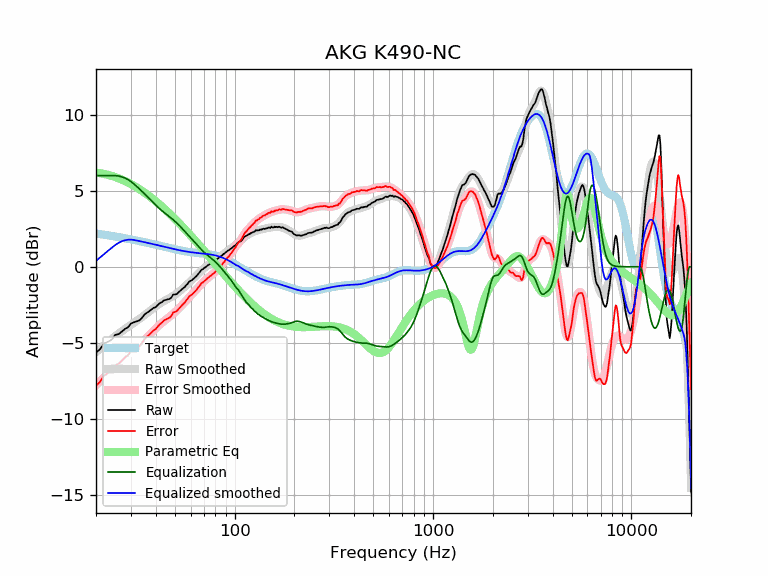

The data file committed next to this chart (first rows):
frequency, raw, error, smoothed, error_smoothed, equalization, parametric_eq, equalized_raw, equalized_smoothed, target
20, -5.65, -7.83, -5.61, -7.80, 6.00, 6.19, 0.35, 0.39, 2.19
21, -5.42, -7.56, -5.38, -7.53, 6.00, 6.16, 0.58, 0.62, 2.15
22, -5.04, -7.14, -5.16, -7.26, 6.00, 6.11, 0.96, 0.84, 2.11
23, -4.94, -7.00, -4.95, -7.02, 6.00, 6.05, 1.06, 1.05, 2.07
24, -4.80, -6.83, -4.75, -6.78, 6.00, 5.98, 1.20, 1.25, 2.03
25, -4.49, -6.48, -4.57, -6.56, 6.00, 5.91, 1.51, 1.43, 1.99
26, -4.44, -6.39, -4.40, -6.35, 5.97, 5.82, 1.54, 1.58, 1.95
27, -4.27, -6.18, -4.24, -6.15, 5.92, 5.74, 1.65, 1.68, 1.91
28, -4.09, -5.96, -4.09, -5.97, 5.84, 5.64, 1.75, 1.75, 1.88
29, -3.99, -5.83, -3.95, -5.79, 5.73, 5.54, 1.75, 1.78, 1.84
30, -3.74, -5.54, -3.82, -5.63, 5.61, 5.44, 1.87, 1.79, 1.80
31, -3.66, -5.42, -3.70, -5.46, 5.46, 5.34, 1.81, 1.77, 1.77
32, -3.60, -5.33, -3.57, -5.30, 5.30, 5.23, 1.71, 1.73, 1.73
33, -3.54, -5.23, -3.45, -5.14, 5.14, 5.12, 1.61, 1.69, 1.69
34, -3.39, -5.05, -3.32, -4.98, 4.98, 5.01, 1.59, 1.66, 1.66
35, -3.17, -4.79, -3.20, -4.82, 4.82, 4.89, 1.65, 1.62, 1.62
36, -3.04, -4.63, -3.07, -4.66, 4.66, 4.78, 1.62, 1.59, 1.59
37, -2.94, -4.49, -2.95, -4.50, 4.50, 4.66, 1.57, 1.55, 1.55
38, -2.82, -4.34, -2.83, -4.35, 4.35, 4.55, 1.53, 1.52, 1.52
39, -2.71, -4.19, -2.72, -4.20, 4.20, 4.43, 1.49, 1.48, 1.48
40, -2.66, -4.11, -2.61, -4.06, 4.06, 4.31, 1.40, 1.45, 1.45
41, -2.51, -3.92, -2.51, -3.93, 3.93, 4.20, 1.42, 1.42, 1.42
42, -2.39, -3.77, -2.42, -3.80, 3.80, 4.08, 1.42, 1.38, 1.38
43, -2.33, -3.68, -2.34, -3.69, 3.69, 3.96, 1.36, 1.35, 1.35
44, -2.21, -3.53, -2.26, -3.58, 3.58, 3.84, 1.37, 1.32, 1.32
45, -2.19, -3.48, -2.19, -3.48, 3.48, 3.73, 1.29, 1.29, 1.29
46, -2.15, -3.41, -2.12, -3.38, 3.38, 3.61, 1.23, 1.26, 1.26
47, -2.12, -3.35, -2.05, -3.28, 3.28, 3.50, 1.17, 1.23, 1.23
48, -2.02, -3.22, -1.98, -3.19, 3.19, 3.38, 1.17, 1.20, 1.20
49, -1.83, -3.00, -1.91, -3.09, 3.09, 3.27, 1.26, 1.18, 1.18
50, -1.83, -2.98, -1.84, -2.99, 2.99, 3.15, 1.17, 1.15, 1.15
51, -1.80, -2.92, -1.76, -2.89, 2.89, 3.04, 1.09, 1.13, 1.13
52, -1.70, -2.80, -1.68, -2.78, 2.78, 2.93, 1.09, 1.10, 1.10
53, -1.61, -2.69, -1.59, -2.67, 2.67, 2.81, 1.07, 1.08, 1.08
54, -1.51, -2.57, -1.50, -2.56, 2.56, 2.70, 1.06, 1.06, 1.06
55, -1.41, -2.45, -1.41, -2.45, 2.45, 2.59, 1.04, 1.04, 1.04
56, -1.34, -2.36, -1.31, -2.33, 2.33, 2.48, 1.00, 1.02, 1.02
57, -1.21, -2.21, -1.22, -2.22, 2.22, 2.38, 1.02, 1.00, 1.00
58, -1.12, -2.11, -1.12, -2.11, 2.11, 2.27, 1.00, 0.99, 0.99
59, -0.98, -1.95, -1.03, -2.01, 2.01, 2.16, 1.03, 0.97, 0.97
60, -0.93, -1.89, -0.95, -1.91, 1.91, 2.06, 0.98, 0.96, 0.96
61, -0.88, -1.82, -0.86, -1.81, 1.81, 1.95, 0.93, 0.95, 0.95
62, -0.79, -1.72, -0.77, -1.71, 1.71, 1.85, 0.92, 0.94, 0.94
63, -0.71, -1.63, -0.68, -1.61, 1.61, 1.75, 0.90, 0.92, 0.92
64, -0.63, -1.54, -0.60, -1.51, 1.51, 1.65, 0.88, 0.91, 0.91
65, -0.52, -1.42, -0.51, -1.41, 1.41, 1.55, 0.90, 0.91, 0.91
66, -0.42, -1.31, -0.42, -1.32, 1.32, 1.45, 0.90, 0.90, 0.90
67, -0.33, -1.21, -0.33, -1.22, 1.22, 1.35, 0.89, 0.89, 0.89
68, -0.20, -1.08, -0.25, -1.13, 1.13, 1.25, 0.93, 0.88, 0.88
69, -0.17, -1.04, -0.17, -1.04, 1.04, 1.16, 0.88, 0.87, 0.87
70, -0.10, -0.96, -0.10, -0.96, 0.96, 1.06, 0.87, 0.86, 0.86
71, -0.04, -0.89, -0.03, -0.89, 0.89, 0.97, 0.85, 0.85, 0.85
72, 0.01, -0.83, 0.02, -0.82, 0.82, 0.88, 0.83, 0.84, 0.84
73, 0.08, -0.75, 0.08, -0.76, 0.76, 0.79, 0.84, 0.84, 0.84
74, 0.12, -0.70, 0.13, -0.69, 0.69, 0.70, 0.82, 0.82, 0.83
75, 0.19, -0.62, 0.18, -0.63, 0.63, 0.61, 0.83, 0.81, 0.81
76, 0.21, -0.59, 0.23, -0.57, 0.57, 0.52, 0.79, 0.80, 0.80
77, 0.28, -0.51, 0.28, -0.51, 0.51, 0.43, 0.80, 0.79, 0.79
78, 0.32, -0.45, 0.33, -0.45, 0.45, 0.35, 0.77, 0.77, 0.78
79, 0.36, -0.40, 0.37, -0.38, 0.38, 0.26, 0.75, 0.76, 0.76
... 553 more rows
